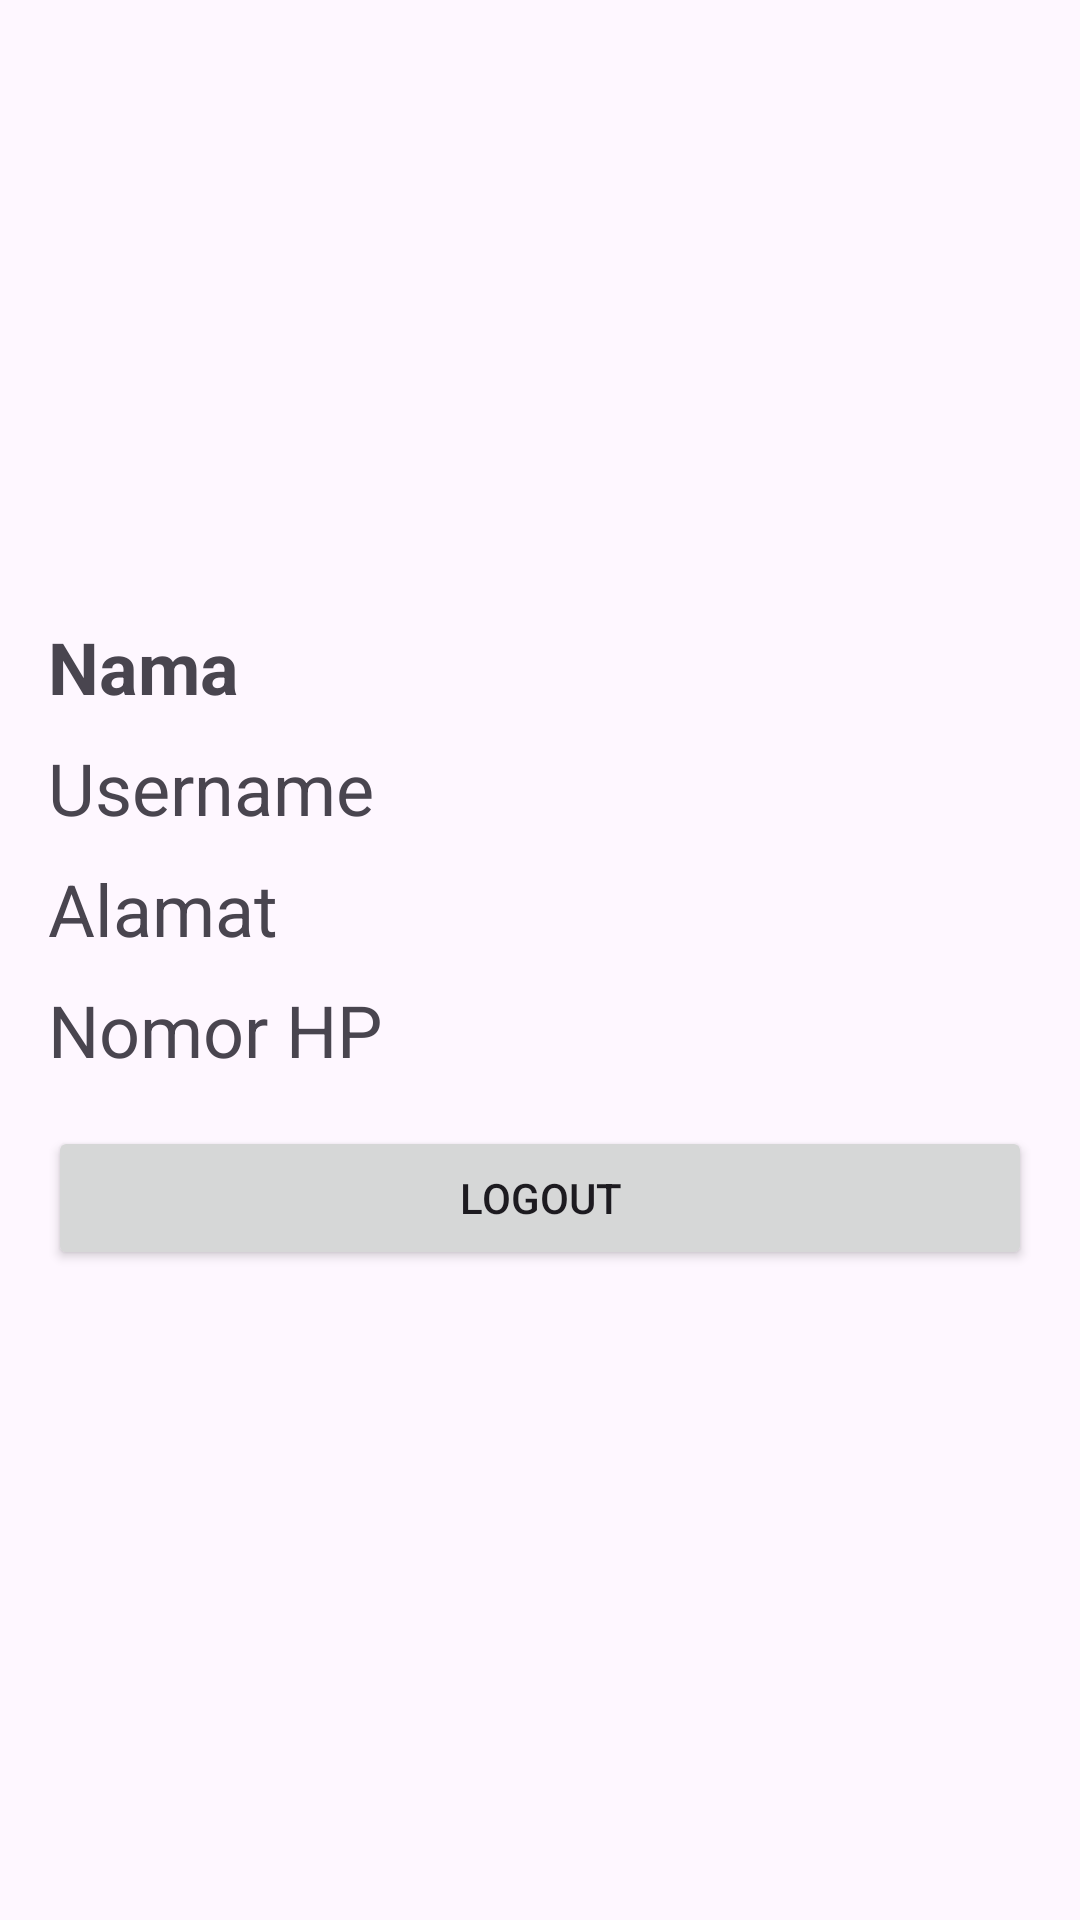

Reconstruct the res/layout file that produces this screen, plus the resources it refers to.
<!-- AndroidManifest.xml: application theme Theme.UAS_Mobile_ArgaAdinata_514333 -->
<!-- res/layout/fragment_profile.xml -->
<?xml version="1.0" encoding="utf-8"?>
<LinearLayout xmlns:android="http://schemas.android.com/apk/res/android"
    android:layout_width="match_parent"
    android:layout_height="match_parent"
    xmlns:tools="http://schemas.android.com/tools"
    android:orientation="vertical"
    android:padding="16dp"
    tools:context=".ProfileFragment">

    <LinearLayout
        android:id="@+id/profileContainer"
        android:layout_width="match_parent"
        android:layout_height="wrap_content"
        android:orientation="vertical">

        <ImageView
            android:layout_width="150dp"
            android:layout_height="150dp"
            android:src="@drawable/baseline_person_24"
            android:layout_gravity="center"
            android:layout_marginTop="24dp"
            android:layout_marginBottom="16dp" />

        <TextView
            android:id="@+id/nameTextView"
            android:layout_width="match_parent"
            android:layout_height="wrap_content"
            android:text="Nama"
            android:textSize="24sp"
            android:textStyle="bold"
            android:layout_marginBottom="8dp" />

        <TextView
            android:id="@+id/usernameTextView"
            android:layout_width="match_parent"
            android:layout_height="wrap_content"
            android:text="Username"
            android:textSize="24sp"
            android:layout_marginBottom="8dp" />

        <TextView
            android:id="@+id/addressTextView"
            android:layout_width="match_parent"
            android:layout_height="wrap_content"
            android:text="Alamat"
            android:textSize="24sp"
            android:layout_marginBottom="8dp" />

        <TextView
            android:id="@+id/phoneTextView"
            android:layout_width="match_parent"
            android:layout_height="wrap_content"
            android:text="Nomor HP"
            android:textSize="24sp"
            android:layout_marginBottom="16dp" />

        <Button
            android:id="@+id/logoutButton"
            android:layout_width="match_parent"
            android:layout_height="wrap_content"
            android:text="Logout" />
    </LinearLayout>

    <Button
        android:id="@+id/loginButton"
        android:layout_width="match_parent"
        android:layout_height="wrap_content"
        android:text="Login"
        android:gravity="center"
        android:visibility="gone" />
</LinearLayout>
<!-- resources referenced by this layout -->
<resources>
  <style name="Theme.UAS_Mobile_ArgaAdinata_514333" parent="Base.Theme.UAS_Mobile_ArgaAdinata_514333" />
  <style name="Base.Theme.UAS_Mobile_ArgaAdinata_514333" parent="Theme.Material3.DayNight.NoActionBar">
          
          
      </style>
</resources>
